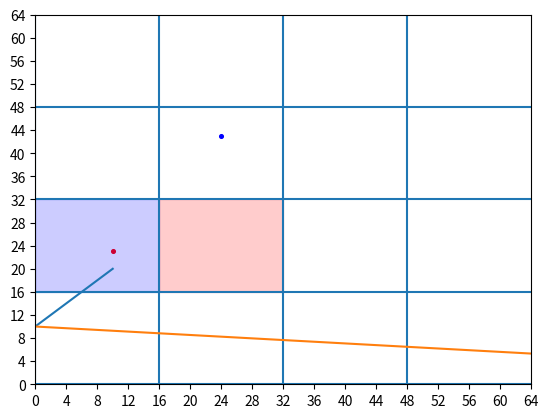

Write the Python code that produced this figure.
import matplotlib.pyplot as plt

plt.scatter(10, 23, s=7, c='r')
plt.scatter(24, 43, s=7, c='b')

for x in range(0,64,16):
    plt.axline((x,5), (x,10))
    plt.axline((0,x), (10,x))

plt.plot((0,10),(10,20))
plt.plot((0,123),(10,1))
plt.fill_between((0,16), 16, 32, color='blue', alpha=0.2)
plt.fill_between((16,32), 16, 32, color='red', alpha=0.2)

plt.xticks(list(x for x in range(0,64+16,4)))
plt.yticks(list(x for x in range(0,64+16,4)))

plt.xlim(0,64)
plt.ylim(0,64)

plt.show()

# .venv\Scripts> .\activate




































